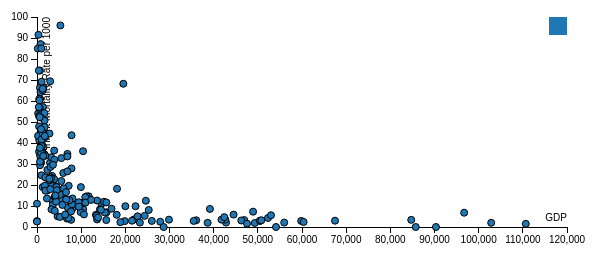
D3 v3 page, settled after 360 driven frames (6 s of simulated time); the page loaded 1 data file(s).



var margin = {top: 30, right: 20, bottom: 30, left: 50},
    width = 600 - margin.left - margin.right,
    height = 270 - margin.top - margin.bottom;

var x = d3.scale.linear()
    .range([0, width]);

var y = d3.scale.linear()
    .range([height, 0]);

var color = d3.scale.category10();

var xAxis = d3.svg.axis()
    .scale(x)
    .orient("bottom");

var yAxis = d3.svg.axis()
    .scale(y)
    .orient("left");

var svg = d3.select("body").append("svg")
    .attr("width", width + margin.left + margin.right)
    .attr("height", height + margin.top + margin.bottom)
  .append("g")
    .attr("transform", "translate(" + margin.left + "," + margin.top + ")");

	

	

   

   d3.csv("countries.csv",function(error,data) {
   	if (error) throw error;
   	data.forEach(function(d){
	 d.Mortality=+d.Mortality;
   	d.GDP=+d.GDP;
    });
    

   x.domain(d3.extent(data, function(d) { return d.GDP; })).nice();
  y.domain(d3.extent(data, function(d) { return d.Mortality; })).nice();

svg.append("g")
      .attr("class", "x axis")
      .attr("transform", "translate(0," + height + ")")
      .call(xAxis)
    .append("text")
      .attr("class", "label")
      .attr("x", width)
      .attr("y", -6)
      .style("text-anchor", "end")
      .text("GDP");

svg.append("g")
      .attr("class", "y axis")
      .call(yAxis)
    .append("text")
      .attr("class", "label")
      .attr("transform", "rotate(-90)")
      .attr("y", 6)
      .attr("dy", ".71em")
      .style("text-anchor", "end")
      .text("Infant Mortality Rate per 1000")

      svg.selectAll(".dot")
      .data(data)
    .enter().append("circle")
      .attr("class", "dot")
      .attr("r", 3.5)
      .attr("cx", function(d) { return x(d.GDP); })
      .attr("cy", function(d) { return y(d.Mortality); })
      .style("fill", function(d) { return color(d.species); });


      var legend = svg.selectAll(".legend")
      .data(color.domain())
    .enter().append("g")
      .attr("class", "legend")
      .attr("transform", function(d, i) { return "translate(0," + i * 20 + ")"; });

  legend.append("rect")
      .attr("x", width - 18)
      .attr("width", 18)
      .attr("height", 18)
      .style("fill", color);

  legend.append("text")
      .attr("x", width - 24)
      .attr("y", 9)
      .attr("dy", ".35em")
      .style("text-anchor", "end")
      .text(function(d) { return d; });

});



### data: countries.csv, 7774 bytes — head not shown